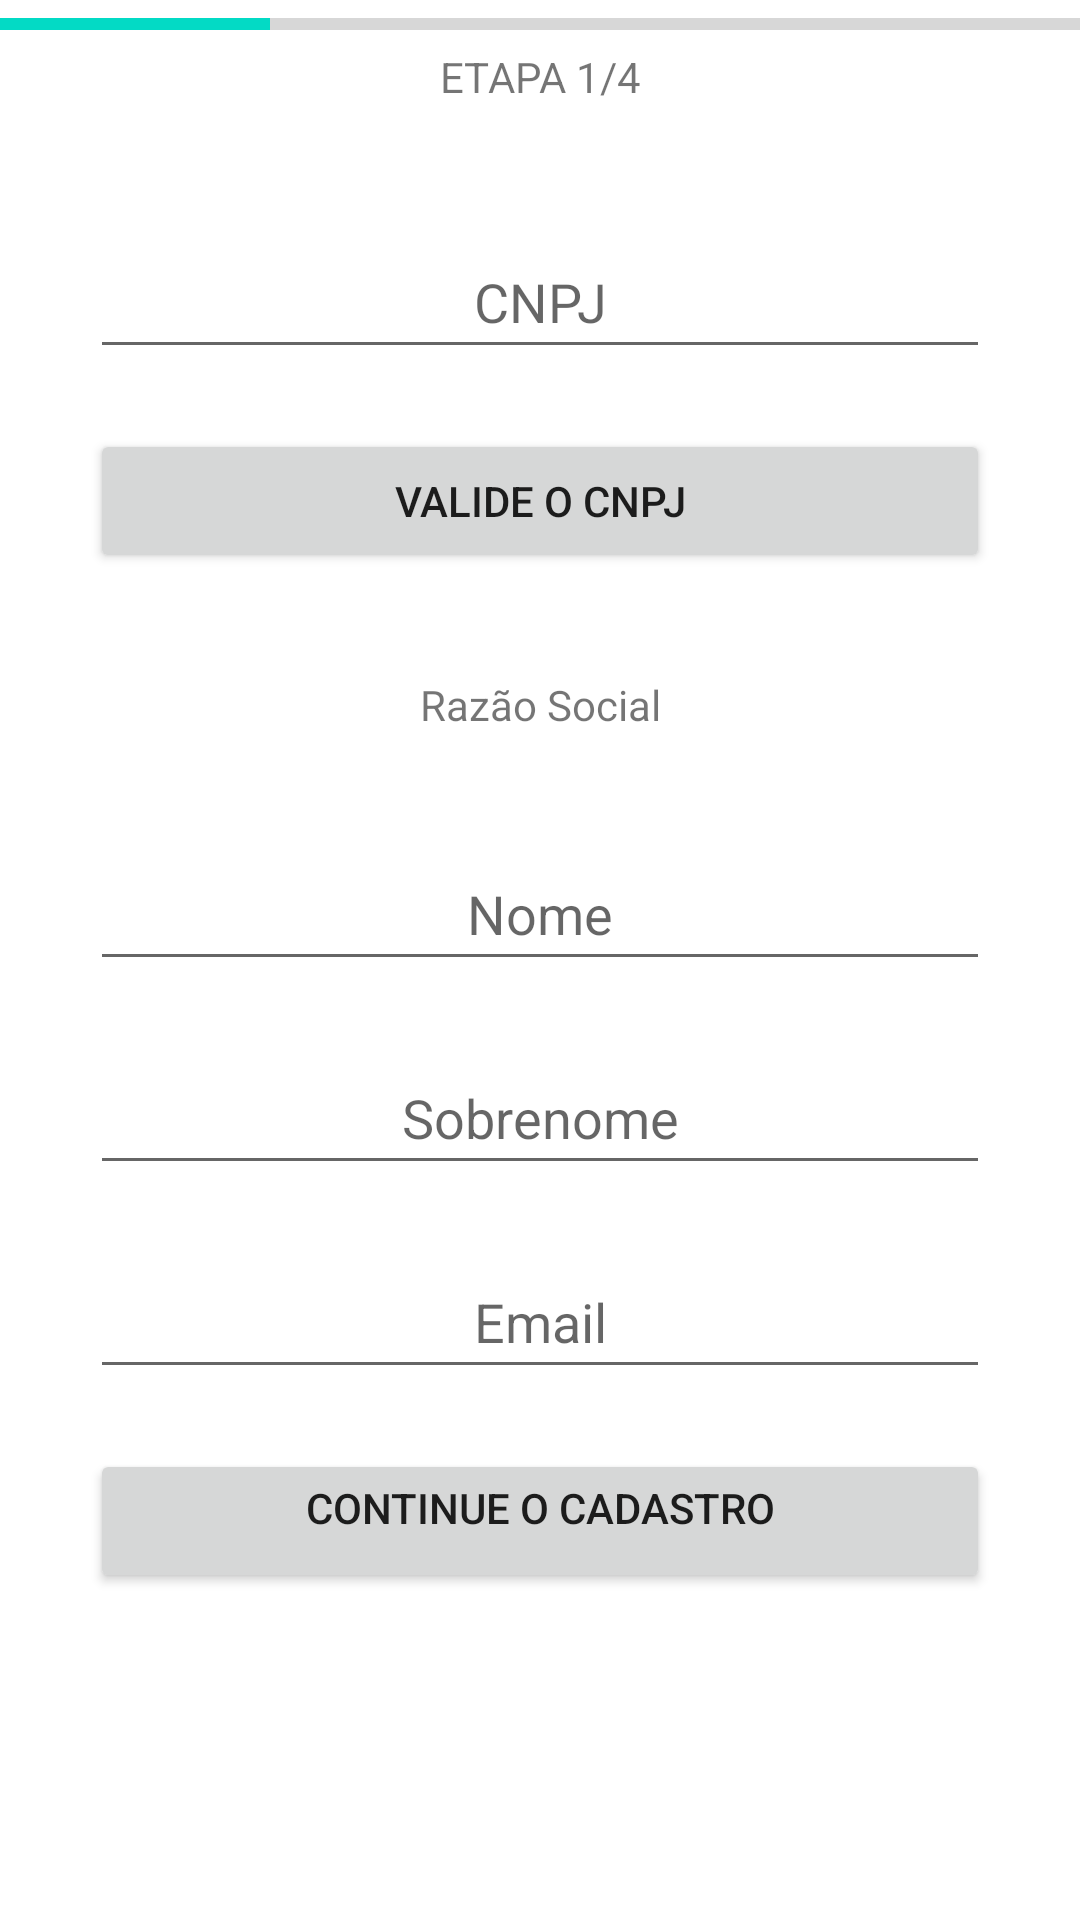

Layout XML and referenced resources for this Android screen:
<!-- AndroidManifest.xml: application theme Theme.Transportadora -->
<!-- res/layout/fragmento_cadastra_user.xml -->
<?xml version="1.0" encoding="utf-8"?>
<ScrollView xmlns:android="http://schemas.android.com/apk/res/android"
    android:layout_width="match_parent"
    android:layout_height="match_parent"
    android:gravity="center"
    android:id="@+id/fragmento_container_user">

    <LinearLayout
        android:layout_width="match_parent"
        android:layout_height="match_parent"
        android:orientation="vertical"
        android:gravity="center">

        <LinearLayout
            android:layout_width="match_parent"
            android:layout_height="wrap_content"
            android:layout_gravity="center"
            android:orientation="vertical">

            <ProgressBar
                android:id="@+id/barra_progresso"
                style="?android:attr/progressBarStyleHorizontal"
                android:layout_width="match_parent"
                android:layout_height="wrap_content"
                android:max="100"
                android:progress="25" />


            <TextView
                android:id="@+id/txt_etapa1"
                android:layout_width="match_parent"
                android:layout_height="wrap_content"
                android:layout_marginBottom="20dp"
                android:gravity="center"
                android:text="ETAPA 1/4"/>


        </LinearLayout>


    <LinearLayout
        android:layout_width="match_parent"
        android:layout_height="wrap_content"
        android:orientation="vertical"
        android:gravity="center">

        <EditText
            android:id="@+id/edt_cnpj"
            android:layout_width="300dp"
            android:layout_height="48dp"
            android:hint="CNPJ"
            android:layout_marginTop="20dp"
            android:gravity="center"
            android:inputType="number" />

        <Button
            android:layout_marginTop="20dp"
            android:layout_width="300dp"
            android:layout_height="48dp"
            android:id="@+id/btn_valida"
            android:text="Valide o CNPJ"/>

        <TextView
            android:id="@+id/edt_razao"
            android:layout_width="300dp"
            android:layout_height="48dp"
            android:layout_marginTop="20dp"
            android:gravity="center"
            android:hint="Razão Social"
            android:text="Razão Social"/>

            <EditText
                android:id="@+id/edt_nome"
                android:layout_width="300dp"
                android:layout_height="48dp"
                android:hint="Nome"
                android:layout_marginTop="20dp"
                android:gravity="center"
                android:layout_gravity="center"
                android:inputType="textPersonName"/>

            <EditText
                android:id="@+id/edt_sobrenome"
                android:layout_width="300dp"
                android:layout_height="48dp"
                android:hint="Sobrenome"
                android:layout_marginTop="20dp"
                android:gravity="center"
                android:layout_gravity="center"
                android:inputType="textPersonName"/>

        <EditText
            android:id="@+id/edt_email"
            android:layout_width="300dp"
            android:layout_height="48dp"
            android:hint="Email"
            android:layout_marginTop="20dp"
            android:gravity="center"
            android:inputType="textEmailAddress" />

        <Button
            android:id="@+id/btn_continua"
            android:layout_width="300dp"
            android:layout_marginTop="20dp"
            android:layout_height="48dp"
            android:gravity="center_horizontal"
            android:text="Continue o Cadastro" />

        </LinearLayout>

        </LinearLayout>

</ScrollView>
<!-- resources referenced by this layout -->
<resources>
  <style name="Theme.Transportadora" parent="Theme.MaterialComponents.DayNight.DarkActionBar">
          
          <item name="colorPrimary">@color/purple_500</item>
          <item name="colorPrimaryVariant">@color/purple_700</item>
          <item name="colorOnPrimary">@color/white</item>
          
          <item name="colorSecondary">@color/teal_200</item>
          <item name="colorSecondaryVariant">@color/teal_700</item>
          <item name="colorOnSecondary">@color/black</item>
          
          <item name="android:statusBarColor" tools:targetApi="l">?attr/colorPrimaryVariant</item>
          
      </style>
  <color name="purple_500">#FF6200EE</color>
  <color name="purple_700">#FF3700B3</color>
  <color name="white">#FFFFFFFF</color>
  <color name="teal_200">#FF03DAC5</color>
  <color name="teal_700">#FF018786</color>
  <color name="black">#FF000000</color>
</resources>
